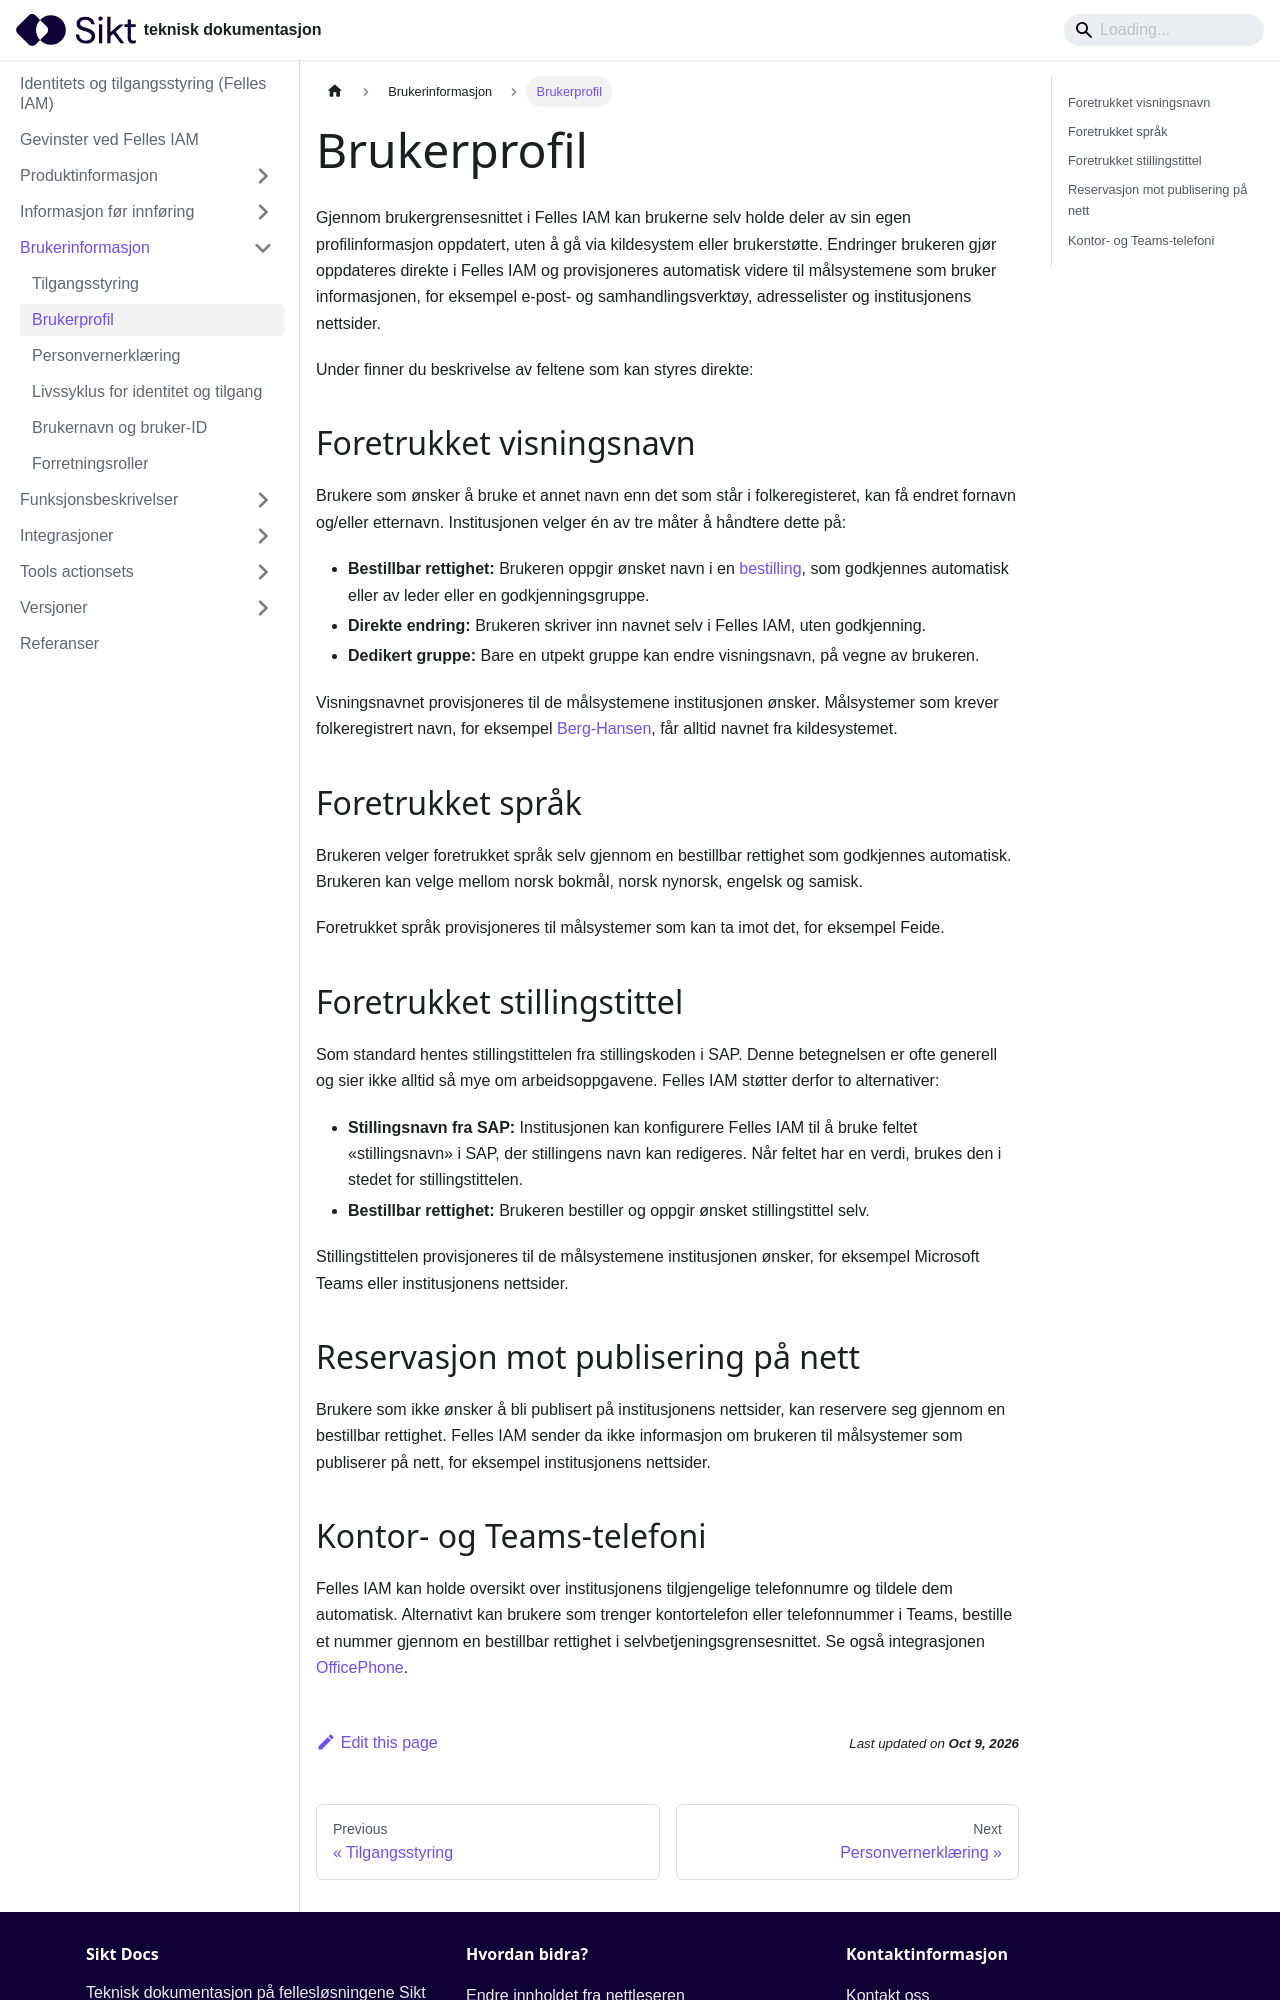

repository: sikt-no/docs · page: docs/iam/brukerprofil/index.html · generator: docusaurus

---
title: Brukerprofil
---

Gjennom brukergrensesnittet i Felles IAM kan brukerne selv holde deler av sin egen profilinformasjon oppdatert, uten å gå via kildesystem eller brukerstøtte. Endringer brukeren gjør oppdateres direkte i Felles IAM og provisjoneres automatisk videre til målsystemene som bruker informasjonen, for eksempel e-post- og samhandlingsverktøy, adresselister og institusjonens nettsider.

Under finner du beskrivelse av feltene som kan styres direkte:

## Foretrukket visningsnavn

Brukere som ønsker å bruke et annet navn enn det som står i folkeregisteret, kan få endret fornavn og/eller etternavn. Institusjonen velger én av tre måter å håndtere dette på:

- **Bestillbar rettighet:** Brukeren oppgir ønsket navn i en [bestilling](/docs/iam/tilgangsstyring#bestillbare-rettigheter-tilganger), som godkjennes automatisk eller av leder eller en godkjenningsgruppe.
- **Direkte endring:** Brukeren skriver inn navnet selv i Felles IAM, uten godkjenning.
- **Dedikert gruppe:** Bare en utpekt gruppe kan endre visningsnavn, på vegne av brukeren.

Visningsnavnet provisjoneres til de målsystemene institusjonen ønsker. Målsystemer som krever folkeregistrert navn, for eksempel [Berg-Hansen](/docs/iam/integrasjoner/Berghansen), får alltid navnet fra kildesystemet.

## Foretrukket språk

Brukeren velger foretrukket språk selv gjennom en bestillbar rettighet som godkjennes automatisk. Brukeren kan velge mellom norsk bokmål, norsk nynorsk, engelsk og samisk.

Foretrukket språk provisjoneres til målsystemer som kan ta imot det, for eksempel Feide.

## Foretrukket stillingstittel

Som standard hentes stillingstittelen fra stillingskoden i SAP. Denne betegnelsen er ofte generell og sier ikke alltid så mye om arbeidsoppgavene. Felles IAM støtter derfor to alternativer:

- **Stillingsnavn fra SAP:** Institusjonen kan konfigurere Felles IAM til å bruke feltet «stillingsnavn» i SAP, der stillingens navn kan redigeres. Når feltet har en verdi, brukes den i stedet for stillingstittelen.
- **Bestillbar rettighet:** Brukeren bestiller og oppgir ønsket stillingstittel selv.

Stillingstittelen provisjoneres til de målsystemene institusjonen ønsker, for eksempel Microsoft Teams eller institusjonens nettsider.

## Reservasjon mot publisering på nett

Brukere som ikke ønsker å bli publisert på institusjonens nettsider, kan reservere seg gjennom en bestillbar rettighet. Felles IAM sender da ikke informasjon om brukeren til målsystemer som publiserer på nett, for eksempel institusjonens nettsider.
